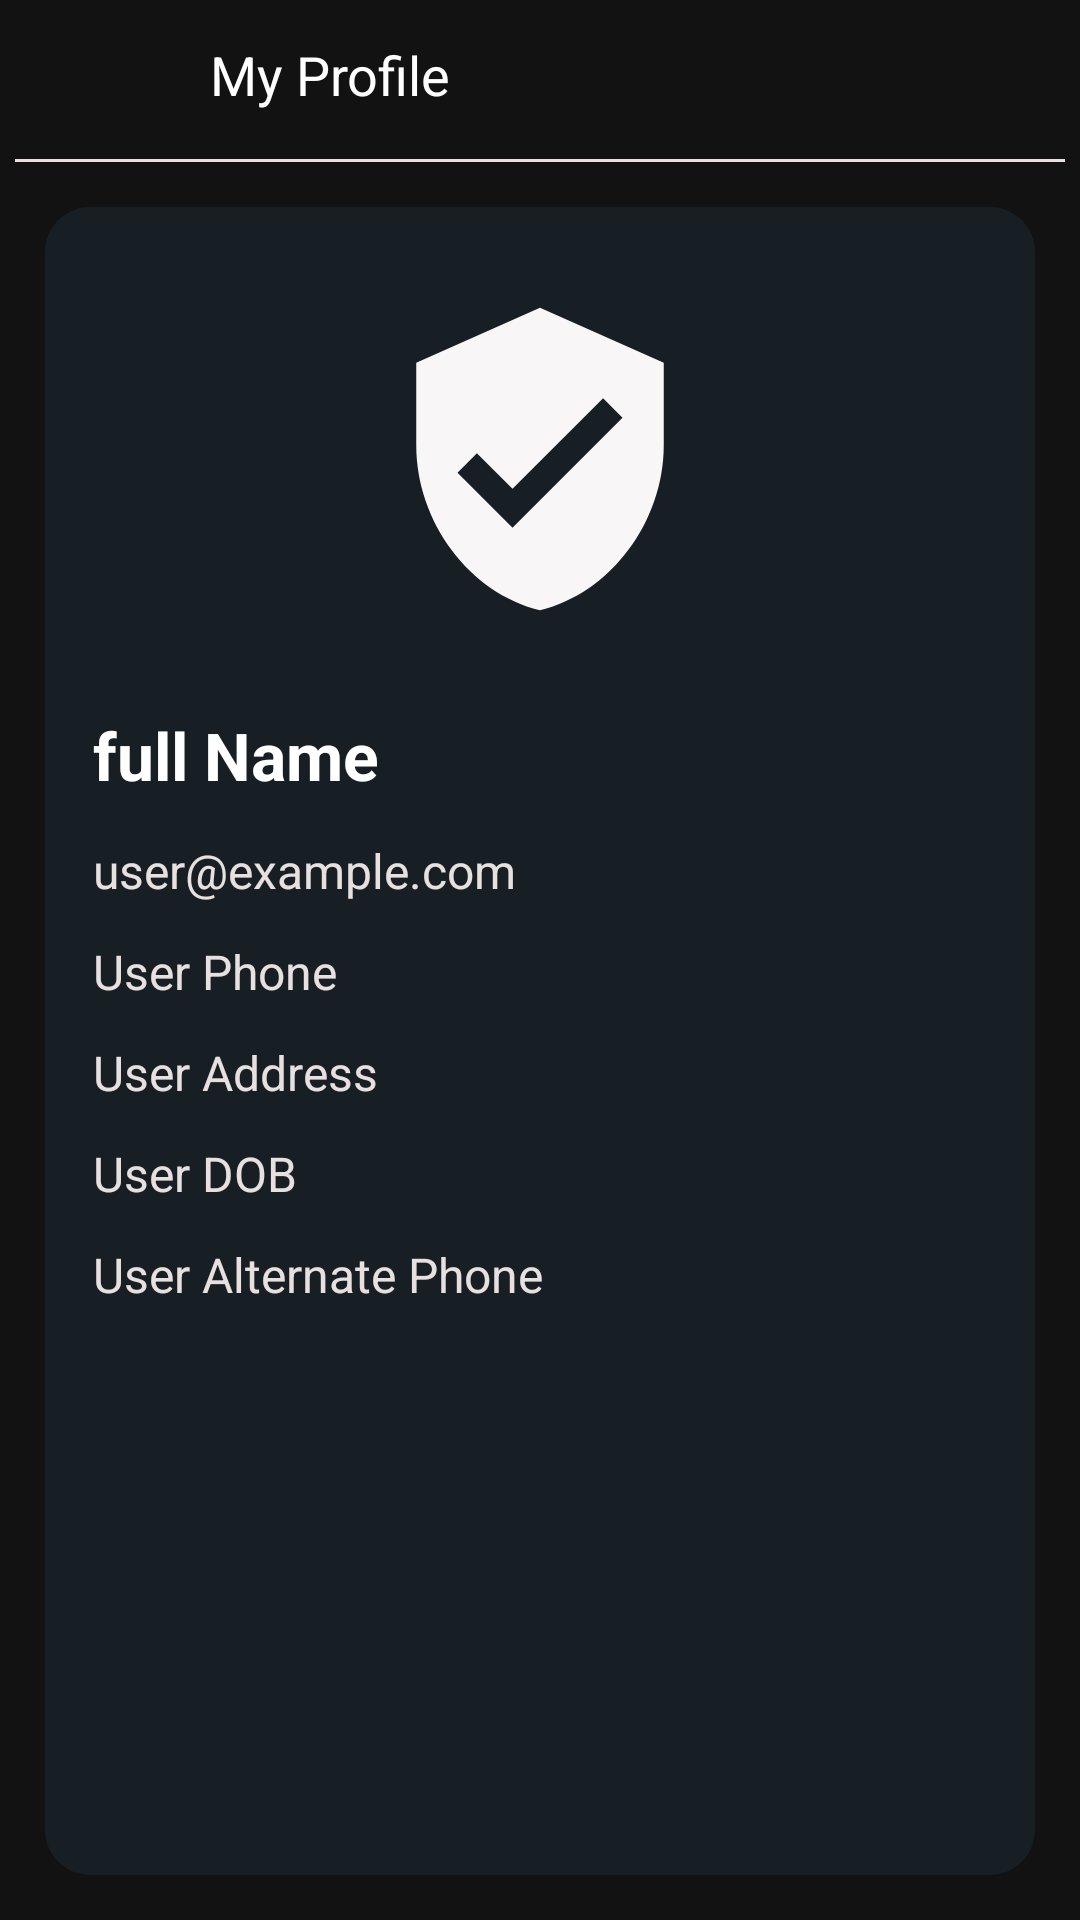

Reconstruct the res/layout file that produces this screen, plus the resources it refers to.
<!-- AndroidManifest.xml: application theme Theme.AutoMain -->
<!-- res/layout/activity_profile.xml -->
<?xml version="1.0" encoding="utf-8"?>
<LinearLayout xmlns:android="http://schemas.android.com/apk/res/android"
    xmlns:tools="http://schemas.android.com/tools"
    android:id="@+id/main"
    android:background="@color/app_bg"
    android:orientation="vertical"
    android:layout_width="match_parent"
    android:layout_height="match_parent"
    tools:context=".componentActivity.ProfileActivity">

    
    <RelativeLayout
        android:layout_width="match_parent"
        android:layout_height="wrap_content"
        android:padding="10dp">

        <ImageView
            android:id="@+id/back"
            android:layout_width="30dp"
            android:layout_height="30dp"
            android:layout_alignParentStart="true"
            android:layout_centerInParent="true"
            android:src="@drawable/back" />

        <TextView
            android:layout_width="match_parent"
            android:layout_height="wrap_content"
            android:text="My Profile"
            android:textSize="18dp"
            android:textColor="@color/main_text"
            android:layout_centerInParent="true"
            android:layout_marginHorizontal="60dp" />
    </RelativeLayout>

    
    <LinearLayout
        android:layout_width="match_parent"
        android:layout_height="1dp"
        android:background="@color/sub_text"
        android:layout_marginHorizontal="5dp"
        android:layout_marginTop="3dp"/>

    
    <LinearLayout
        android:layout_width="match_parent"
        android:layout_height="match_parent"
        android:orientation="vertical"
        android:layout_margin="15dp"
        android:padding="16dp"
        android:background="@drawable/list_border">

        
        <RelativeLayout
            android:layout_width="match_parent"
            android:layout_height="wrap_content"
            android:layout_marginBottom="16dp">
            <ImageView
                android:layout_width="120dp"
                android:layout_height="120dp"
                android:src="@drawable/user"
                android:layout_centerInParent="true"
                android:background="@drawable/list_border"
                android:padding="5dp"
                android:layout_marginBottom="16dp"/>
        </RelativeLayout>

        
        <TextView
            android:id="@+id/fullName"
            android:layout_width="wrap_content"
            android:layout_height="wrap_content"
            android:text="full Name"
            android:textSize="22sp"
            android:textColor="@color/main_text"
            android:textStyle="bold"
            android:layout_marginBottom="13dp" />

        
        <TextView
            android:id="@+id/userEmail"
            android:layout_width="wrap_content"
            android:layout_height="wrap_content"
            android:text="user@example.com"
            android:textColor="@color/sub_text"
            android:textSize="16sp"
            android:layout_marginBottom="12dp" />

        
        <TextView
            android:id="@+id/phone"
            android:layout_width="wrap_content"
            android:layout_height="wrap_content"
            android:text="User Phone"
            android:textColor="@color/sub_text"
            android:textSize="16sp"
            android:layout_marginBottom="12dp"
            android:layout_centerHorizontal="true"/>

        
        <TextView
            android:id="@+id/address"
            android:layout_width="wrap_content"
            android:layout_height="wrap_content"
            android:text="User Address"
            android:textColor="@color/sub_text"
            android:textSize="16sp"
            android:layout_marginBottom="12dp"
            android:layout_centerHorizontal="true"/>

        
        <TextView
            android:id="@+id/dob"
            android:layout_width="wrap_content"
            android:layout_height="wrap_content"
            android:text="User DOB"
            android:textColor="@color/sub_text"
            android:textSize="16sp"
            android:layout_marginBottom="12dp"
            android:layout_centerHorizontal="true"/>

        <TextView
            android:id="@+id/alterPhone"
            android:layout_width="wrap_content"
            android:layout_height="wrap_content"
            android:text="User Alternate Phone"
            android:textColor="@color/sub_text"
            android:textSize="16sp"
            android:layout_marginBottom="12dp"
            android:layout_centerHorizontal="true"/>
    </LinearLayout>

</LinearLayout>
<!-- resources referenced by this layout -->
<resources>
  <color name="app_bg">#121212</color>
  <color name="main_text">#FFFFFF</color>
  <color name="sub_text">#E8DFDF</color>
  <!-- drawable list_border (drawable) -->
  <?xml version="1.0" encoding="utf-8"?>
  <shape xmlns:android="http://schemas.android.com/apk/res/android" android:shape="rectangle">
      <corners android:radius="15dp"  />
      <solid android:color="@color/box_bg" />
  </shape>
  <!-- drawable user (drawable) -->
  <vector xmlns:android="http://schemas.android.com/apk/res/android" android:height="24dp" android:tint="#F8F6F6" android:viewportHeight="24" android:viewportWidth="24" android:width="24dp">
        
      <path android:fillColor="@android:color/white" android:pathData="M12,1L3,5v6c0,5.55 3.84,10.74 9,12 5.16,-1.26 9,-6.45 9,-12L21,5l-9,-4zM10,17l-4,-4 1.41,-1.41L10,14.17l6.59,-6.59L18,9l-8,8z"/>
      
  </vector>
  <style name="Theme.AutoMain" parent="Base.Theme.AutoMain" />
  <color name="box_bg">#171F24</color>
  <style name="Base.Theme.AutoMain" parent="Theme.Material3.DayNight.NoActionBar">
           <item name="colorPrimaryDark">@color/white</item>
           <item name="colorPrimary">@color/white</item>
          <item name="colorPrimaryVariant">@color/white</item>
          <item name="android:statusBarColor">@color/white</item>
      </style>
  <color name="white">#FFFFFF</color>
</resources>
